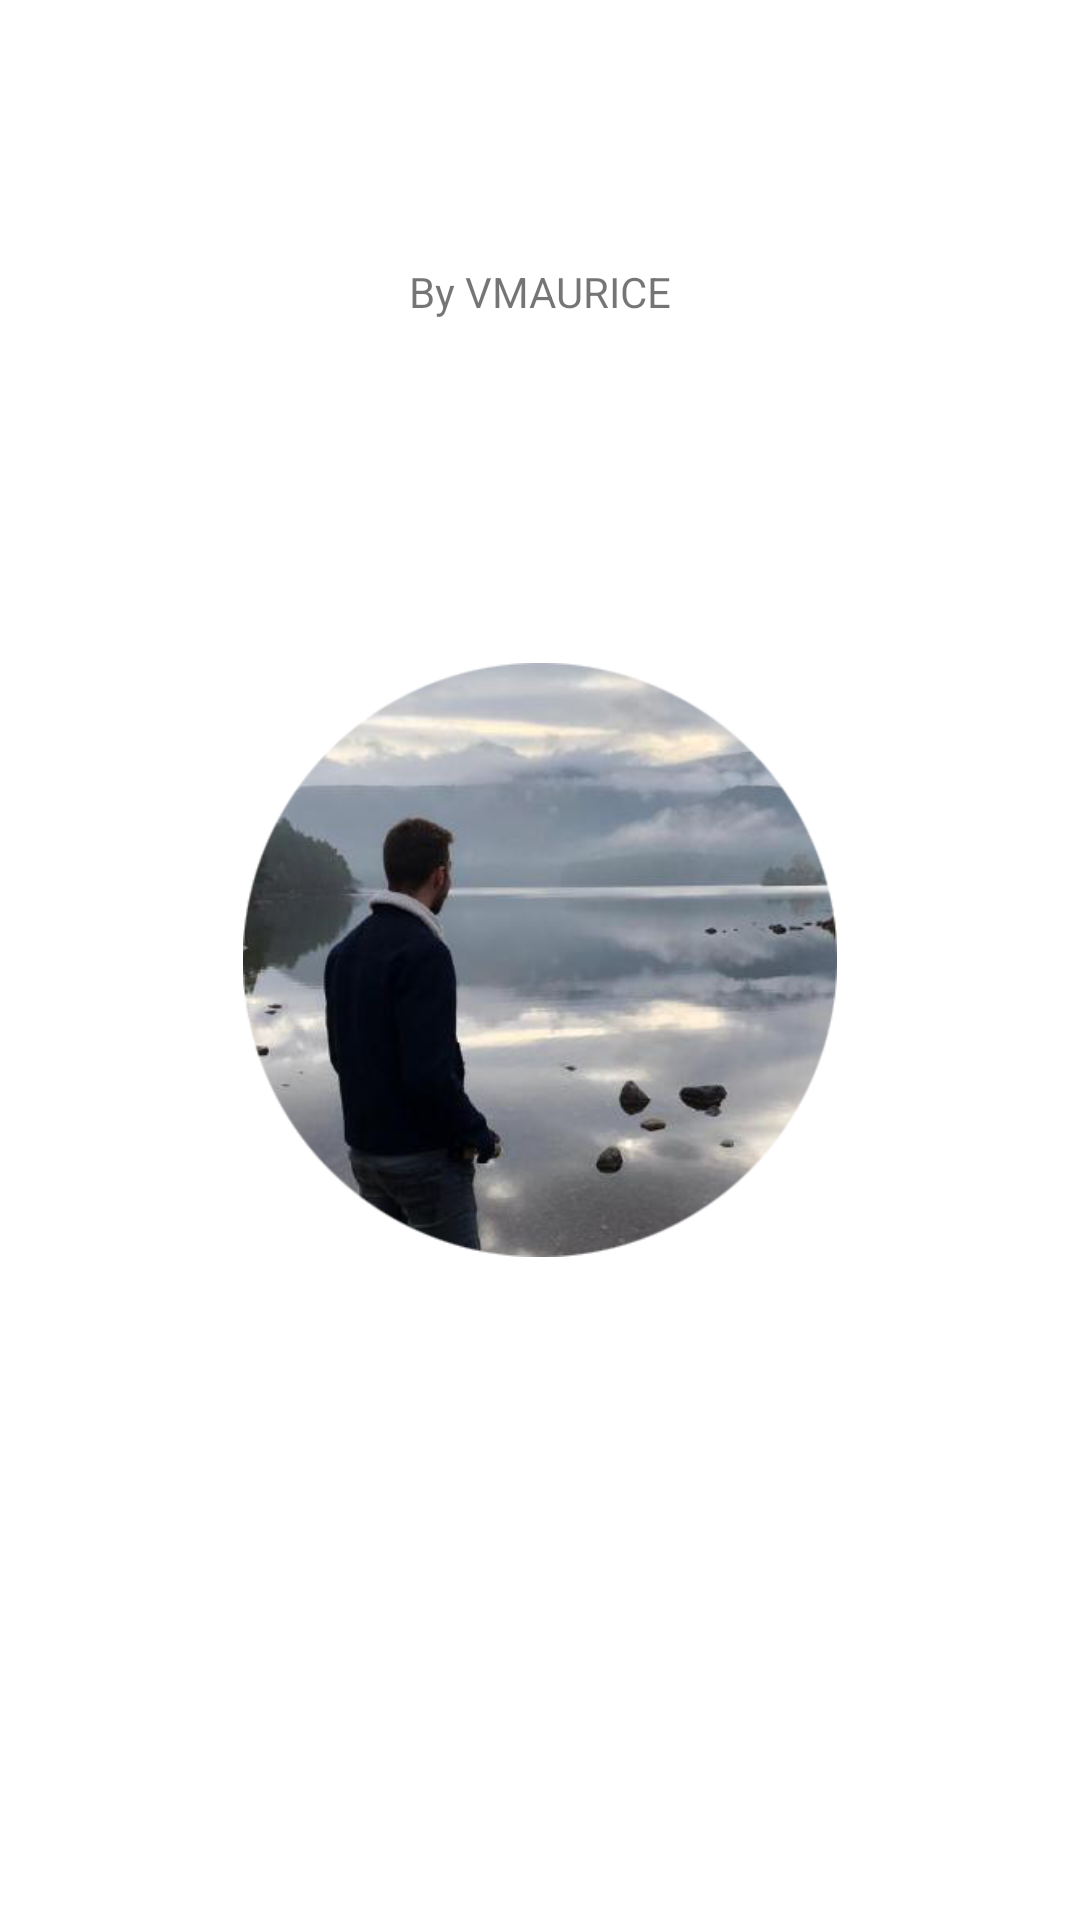

Write the Android layout XML for this screen, with the resource values it uses.
<!-- AndroidManifest.xml: application theme Theme.Sam -->
<!-- res/layout/activity_about.xml -->
<?xml version="1.0" encoding="utf-8"?>
<androidx.constraintlayout.widget.ConstraintLayout xmlns:android="http://schemas.android.com/apk/res/android"
    xmlns:app="http://schemas.android.com/apk/res-auto"
    xmlns:tools="http://schemas.android.com/tools"
    android:layout_width="match_parent"
    android:layout_height="match_parent"
    tools:context=".About">

    <ImageView
        android:id="@+id/imageView3"
        android:layout_width="198dp"
        android:layout_height="252dp"
        app:layout_constraintBottom_toBottomOf="parent"
        app:layout_constraintEnd_toEndOf="parent"
        app:layout_constraintStart_toStartOf="parent"
        app:layout_constraintTop_toTopOf="parent"
        app:srcCompat="@drawable/circle_cropped" />

    <TextView
        android:id="@+id/textView"
        android:layout_width="wrap_content"
        android:layout_height="wrap_content"
        android:text="By VMAURICE"
        app:layout_constraintBottom_toTopOf="@+id/imageView3"
        app:layout_constraintEnd_toEndOf="parent"
        app:layout_constraintStart_toStartOf="parent"
        app:layout_constraintTop_toTopOf="parent" />
</androidx.constraintlayout.widget.ConstraintLayout>
<!-- resources referenced by this layout -->
<resources>
  <!-- drawable circle_cropped: png bitmap (drawable, 131994 bytes) -->
  <style name="Theme.Sam" parent="Theme.MaterialComponents.DayNight.DarkActionBar">
          
          <item name="colorPrimary">@color/purple_500</item>
          <item name="colorPrimaryVariant">@color/purple_700</item>
          <item name="colorOnPrimary">@color/white</item>
          
          <item name="colorSecondary">@color/teal_200</item>
          <item name="colorSecondaryVariant">@color/teal_700</item>
          <item name="colorOnSecondary">@color/black</item>
          
          <item name="android:statusBarColor" tools:targetApi="l">?attr/colorPrimaryVariant</item>
          
          <item name="root">@style/back_white</item>
          <item name="txt">@style/txt_black</item>
          <item name="spinner">@style/spinner_black</item>
      </style>
  <style name="back_white">
          <item name="android:background">@color/white</item>
      </style>
  <style name="txt_black">
          <item name="android:textColor">@color/black</item>
      </style>
  <style name="spinner_black">
          <item name="android:textColor">@color/black</item>
      </style>
  <!-- not gathered from this repository: default colours our renderer supplied (Android Studio template values) -->
  <color name="purple_500">#FF6200EE</color>
  <color name="purple_700">#FF3700B3</color>
  <color name="teal_200">#FF03DAC5</color>
  <color name="teal_700">#FF018786</color>
  <color name="black">#FF000000</color>
  <color name="white">#FFFFFFFF</color>
</resources>
